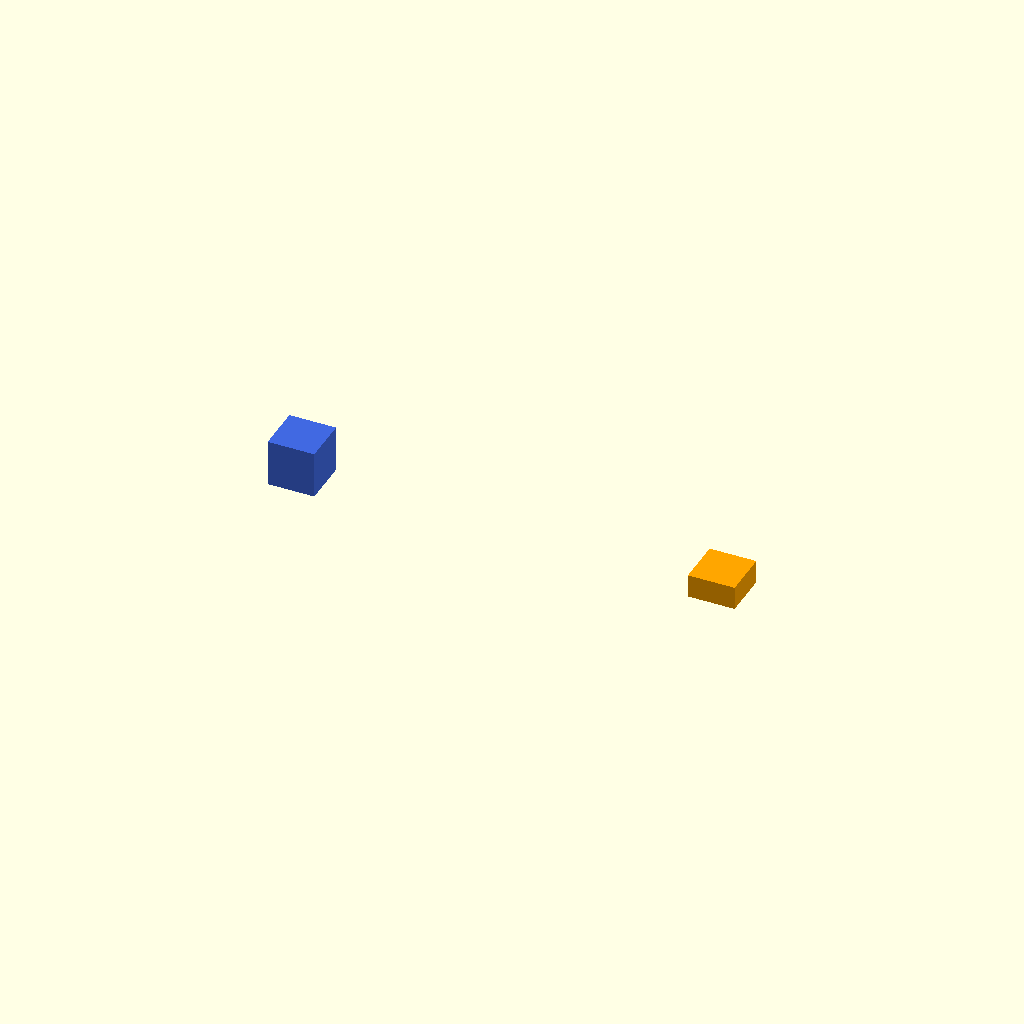
Cell 1: rendered with the file's own defaults.
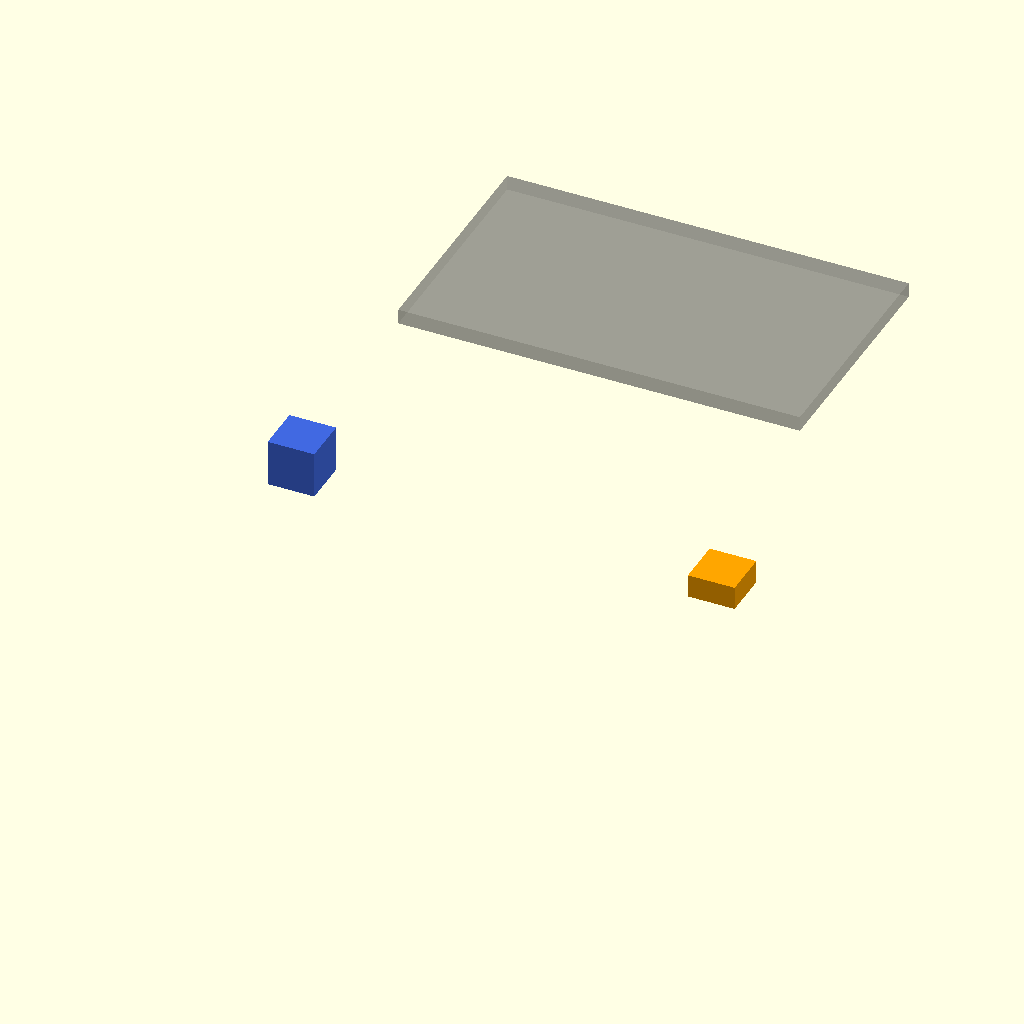
Cell 2: the same model with SHOW_PCB_PROXY = true.
One fixed orthographic camera (rotation 55°, 0°, 25°; colour scheme Cornfield) for every cell.
OpenSCAD source file plugins/packs/engineering-sdlc/imports/OpenSCAD-Parametric-FarmRTK/templates/single_file_parametric.scad:
// REFERENCE — FarmRTK single-file parametric mount pattern
// New parts: use templates/part.scad + init_cad_part.ps1
// Params live at top inside // [FarmRTK PARAMS BEGIN/END] — synced from <PartId>.md

// [FarmRTK PARAMS BEGIN]
/* [Export] */
PART = "all"; // [all, base, bezel, proxy]
/* [Visibility] */
SHOW_BASE = true;
SHOW_BEZEL = true;
SHOW_PCB_PROXY = false;
/* [Dimensions] */
pcb_w = 86.0;
pcb_h = 50.0;
pcb_thickness = 3.2;
touch_clearance_mm = 0.7;
// [FarmRTK PARAMS END]

$fn = 48;

module render_part() {
    if (PART == "base" || PART == "all") if (SHOW_BASE) children(0);
    if (PART == "bezel" || PART == "all") if (SHOW_BEZEL) translate([90,0,0]) children(1);
    if (PART == "proxy" || PART == "all") if (SHOW_PCB_PROXY) translate([0,60,0]) children(2);
}

render_part() {
    color("RoyalBlue") cube([10,10,10]);
    color("Orange") cube([10,10,5]);
    color("DimGray", 0.4) cube([pcb_w, pcb_h, pcb_thickness]);
}

echo(str("FarmRTK reference — PART=", PART, " pcb=", pcb_w, "x", pcb_h));
Parameter table extracted from the source (name, type, default, range or options):
PART: string, default "all", options "all", "base", "bezel", "proxy"
SHOW_BASE: bool, default true
SHOW_BEZEL: bool, default true
SHOW_PCB_PROXY: bool, default false
pcb_w: number, default 86
pcb_h: number, default 50
pcb_thickness: number, default 3.2
touch_clearance_mm: number, default 0.7
